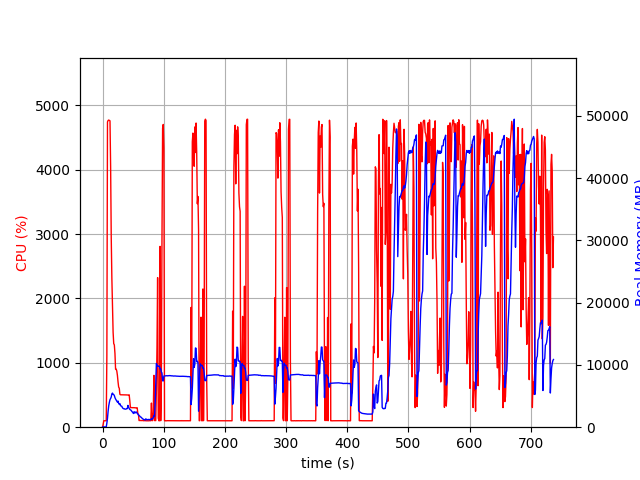

Values plotted in this chart, from the file beside it:
elapsed_time, nproc, cpu, mem_real, mem_virtual
4.696846008300781e-05, 1, 0.0, 10.48, 3192
1.008, 1, 45.6, 48.62, 619.5
2.016, 1, 100.1, 48.62, 619.5
3.024, 1, 100.2, 48.62, 619.5
4.031, 1, 100.3, 48.62, 619.5
5.039, 1, 99.2, 45.62, 619.5
6.047, 1, 100.2, 45.62, 619.5
7.053, 1, 1108, 642.9, 4629
8.08, 1, 4744, 1436, 5539
9.104, 1, 4767, 2570, 6728
10.13, 1, 4773, 3441, 7782
11.16, 1, 4766, 4002, 8351
12.19, 1, 4761, 4433, 8853
13.21, 1, 4049, 4613, 9163
14.22, 1, 2938, 4860, 9622
15.24, 1, 2311, 5352, 10254
16.25, 1, 1905, 5484, 10734
17.26, 1, 1476, 5287, 10758
18.27, 1, 1300, 5239, 11122
19.28, 1, 1278, 5082, 11154
20.29, 1, 1146, 4751, 11154
21.29, 1, 902.2, 4526, 11154
22.3, 1, 901.7, 4355, 11210
23.31, 1, 872.5, 4159, 11210
24.31, 1, 804.6, 4030, 11290
25.33, 1, 704.4, 4192, 11498
26.34, 1, 624.2, 3834, 11610
27.35, 1, 605.5, 3678, 11610
28.36, 1, 510.8, 3788, 11818
29.37, 1, 503.9, 3447, 11818
30.38, 1, 503.5, 3414, 11818
31.39, 1, 504.5, 3375, 11818
32.4, 1, 503.6, 3159, 11818
33.41, 1, 501.7, 3030, 11818
34.42, 1, 501.6, 2964, 11818
35.44, 1, 500.3, 2975, 11818
36.45, 1, 500.3, 2908, 11818
37.46, 1, 501.5, 2899, 11818
38.47, 1, 500.5, 2915, 11818
39.48, 1, 501.5, 2979, 11818
40.49, 1, 501.6, 2987, 11818
41.5, 1, 500.1, 3503, 12106
42.51, 1, 499.8, 3213, 12106
43.52, 1, 503.3, 3008, 12106
44.53, 1, 413.5, 2856, 12106
45.55, 1, 302.4, 2792, 12106
46.56, 1, 303.6, 2724, 12106
47.57, 1, 305.6, 2579, 12106
48.58, 1, 302.8, 2468, 12106
49.59, 1, 303.9, 2316, 12106
50.6, 1, 302.9, 2194, 12106
51.61, 1, 302.6, 2492, 12106
52.62, 1, 302.8, 2295, 12106
53.63, 1, 299.6, 2319, 12106
54.64, 1, 301.6, 2464, 12106
55.66, 1, 300.6, 2408, 12106
56.67, 1, 301.6, 2214, 12106
57.68, 1, 212.8, 2122, 12106
58.69, 1, 200.8, 1980, 12106
59.7, 1, 103.0, 1900, 12106
... 667 more rows
